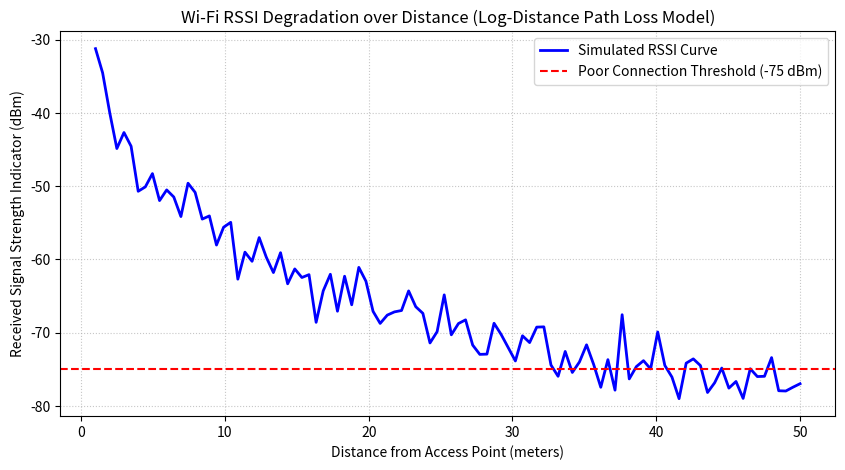

This chart was generated by the following Python code: (Note: this script raises an exception after producing the figure.)
"""
Experiment No. 4
Simulation of Wi-Fi Network Scanning, RSSI Degradation, and Channel Mapping
"""

import matplotlib
matplotlib.use('Agg')
import numpy as np
import matplotlib.pyplot as plt
import pandas as pd

# Set random seed for consistent and reproducible stochastic simulation
np.random.seed(42)
print("Google Colab Environment Initialized Successfully.")

# Model Parameters
d0 = 1.0                  # Reference distance in meters
rssi_d0 = -30.0           # Baseline RSSI at reference distance 1m (dBm)
n_indoor = 2.8            # Indoor path loss exponent accounting for walls/partitions
distances = np.linspace(1, 50, 100) # Client distance vector from 1m to 50m

# Calculate RSSI values with shadow fading noise
shadow_fading = np.random.normal(0, 2.5, len(distances))
rssi_values = rssi_d0 - (10 * n_indoor * np.log10(distances / d0)) - shadow_fading

# Create a sample summary table for students
sample_indices = np.linspace(0, len(distances)-1, 6, dtype=int)
df_simulation = pd.DataFrame({
    'Distance (m)': np.round(distances[sample_indices], 1),
    'Simulated RSSI (dBm)': np.round(rssi_values[sample_indices], 2),
    'Connection Status': ['Excellent' if val > -50 else 'Good' if val > -70 else 'Fair' if val > -80 else 'Poor' for val in rssi_values[sample_indices]]
})

print("--- Table: Distance vs. RSSI Degradation ---")
print(df_simulation.to_string(index=False))

# Plotting RSSI Degradation Curve
plt.figure(figsize=(10, 5))
plt.plot(distances, rssi_values, label='Simulated RSSI Curve', color='blue', linewidth=2)
plt.axhline(y=-75, color='red', linestyle='--', label='Poor Connection Threshold (-75 dBm)')
plt.title('Wi-Fi RSSI Degradation over Distance (Log-Distance Path Loss Model)')
plt.xlabel('Distance from Access Point (meters)')
plt.ylabel('Received Signal Strength Indicator (dBm)')
plt.grid(True, linestyle=':', alpha=0.7)
plt.legend()
plt.savefig('/home/chiragk/mdmlab/outputs/exp4_rssi_degradation.png', dpi=150, bbox_inches='tight')
print("\nRSSI Degradation graph saved: exp4_rssi_degradation.png")

# Define 2.4 GHz channels 1 through 13
channels = np.arange(1, 14)
congestion_levels = np.zeros(len(channels))

# Assign signal activity / power peaks across channels
congestion_levels[0] = 95   # Channel 1 (AP Alpha - Non-overlapping)
congestion_levels[2] = 65   # Channel 3 (Overlapping neighbor router - causes interference)
congestion_levels[5] = 90   # Channel 6 (AP Beta - Non-overlapping)
congestion_levels[7] = 40   # Channel 8 (Weak overlapping interference)
congestion_levels[10] = 85  # Channel 11 (AP Gamma - Non-overlapping)

plt.figure(figsize=(10, 4))
bars = plt.bar(channels, congestion_levels, 
               color=['forestgreen' if c in [1, 6, 11] else 'darkorange' for c in channels], 
               edgecolor='black', width=0.6)

plt.title('2.4 GHz Wi-Fi Channel Mapping and Interference Spectrum')
plt.xlabel('Wi-Fi Channel Number')
plt.ylabel('Spectrum Utilization / Activity Level')
plt.xticks(channels)
plt.grid(axis='y', linestyle=':', alpha=0.7)

# Custom Legend
from matplotlib.patches import Patch
legend_elements = [
    Patch(facecolor='forestgreen', edgecolor='black', label='Non-Overlapping Channels (1, 6, 11) - Optimal'),
    Patch(facecolor='darkorange', edgecolor='black', label='Overlapping Channels - Prone to Interference')
]
plt.legend(handles=legend_elements, loc='upper right')
plt.savefig('/home/chiragk/mdmlab/outputs/exp4_channel_interference.png', dpi=150, bbox_inches='tight')
print("Channel Interference graph saved: exp4_channel_interference.png")
